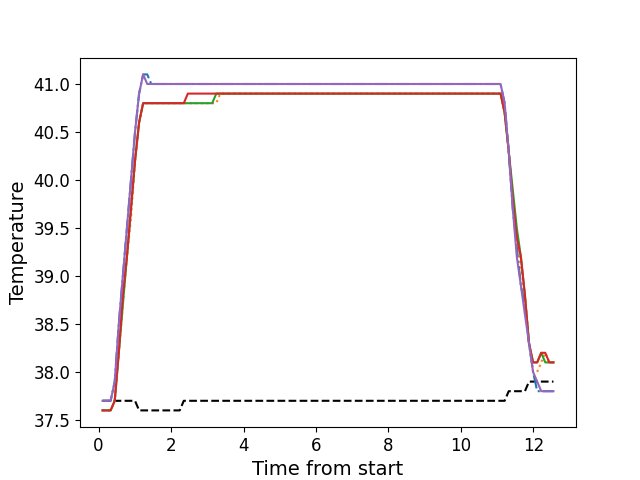

Data behind this chart, as committed beside it:
, times, neutral, z1, z2, z3, z4, z5
0, 0.1106, 37.7, 37.7, 37.6, 37.6, 37.6, 37.7
1, 0.2216, 37.7, 37.7, 37.6, 37.6, 37.6, 37.7
2, 0.334, 37.7, 37.7, 37.6, 37.6, 37.6, 37.7
3, 0.4466, 37.7, 37.9, 37.7, 37.7, 37.7, 37.9
4, 0.5592, 37.7, 38.5, 38.2, 38.2, 38.2, 38.5
5, 0.6709, 37.7, 39.0, 38.7, 38.7, 38.8, 39.0
6, 0.7835, 37.7, 39.5, 39.2, 39.2, 39.2, 39.5
7, 0.8951, 37.7, 40.0, 39.6, 39.7, 39.7, 40.0
8, 1.007, 37.7, 40.5, 40.2, 40.2, 40.2, 40.5
9, 1.119, 37.6, 40.9, 40.6, 40.6, 40.6, 40.9
10, 1.231, 37.6, 41.1, 40.8, 40.8, 40.8, 41.1
11, 1.344, 37.6, 41.1, 40.8, 40.8, 40.8, 41.0
12, 1.455, 37.6, 41.0, 40.8, 40.8, 40.8, 41.0
13, 1.567, 37.6, 41.0, 40.8, 40.8, 40.8, 41.0
14, 1.68, 37.6, 41.0, 40.8, 40.8, 40.8, 41.0
15, 1.791, 37.6, 41.0, 40.8, 40.8, 40.8, 41.0
16, 1.904, 37.6, 41.0, 40.8, 40.8, 40.8, 41.0
17, 2.015, 37.6, 41.0, 40.8, 40.8, 40.8, 41.0
18, 2.128, 37.6, 41.0, 40.8, 40.8, 40.8, 41.0
19, 2.24, 37.6, 41.0, 40.8, 40.8, 40.8, 41.0
20, 2.352, 37.7, 41.0, 40.8, 40.8, 40.8, 41.0
21, 2.464, 37.7, 41.0, 40.8, 40.8, 40.9, 41.0
22, 2.576, 37.7, 41.0, 40.8, 40.8, 40.9, 41.0
23, 2.688, 37.7, 41.0, 40.8, 40.8, 40.9, 41.0
24, 2.8, 37.7, 41.0, 40.8, 40.8, 40.9, 41.0
25, 2.912, 37.7, 41.0, 40.8, 40.8, 40.9, 41.0
26, 3.024, 37.7, 41.0, 40.8, 40.8, 40.9, 41.0
27, 3.136, 37.7, 41.0, 40.8, 40.8, 40.9, 41.0
28, 3.248, 37.7, 41.0, 40.8, 40.9, 40.9, 41.0
29, 3.36, 37.7, 41.0, 40.9, 40.9, 40.9, 41.0
30, 3.473, 37.7, 41.0, 40.9, 40.9, 40.9, 41.0
31, 3.584, 37.7, 41.0, 40.9, 40.9, 40.9, 41.0
32, 3.697, 37.7, 41.0, 40.9, 40.9, 40.9, 41.0
33, 3.809, 37.7, 41.0, 40.9, 40.9, 40.9, 41.0
34, 3.921, 37.7, 41.0, 40.9, 40.9, 40.9, 41.0
35, 4.034, 37.7, 41.0, 40.9, 40.9, 40.9, 41.0
36, 4.144, 37.7, 41.0, 40.9, 40.9, 40.9, 41.0
37, 4.257, 37.7, 41.0, 40.9, 40.9, 40.9, 41.0
38, 4.369, 37.7, 41.0, 40.9, 40.9, 40.9, 41.0
39, 4.481, 37.7, 41.0, 40.9, 40.9, 40.9, 41.0
40, 4.593, 37.7, 41.0, 40.9, 40.9, 40.9, 41.0
41, 4.704, 37.7, 41.0, 40.9, 40.9, 40.9, 41.0
42, 4.816, 37.7, 41.0, 40.9, 40.9, 40.9, 41.0
43, 4.929, 37.7, 41.0, 40.9, 40.9, 40.9, 41.0
44, 5.042, 37.7, 41.0, 40.9, 40.9, 40.9, 41.0
45, 5.153, 37.7, 41.0, 40.9, 40.9, 40.9, 41.0
46, 5.266, 37.7, 41.0, 40.9, 40.9, 40.9, 41.0
47, 5.378, 37.7, 41.0, 40.9, 40.9, 40.9, 41.0
48, 5.489, 37.7, 41.0, 40.9, 40.9, 40.9, 41.0
49, 5.602, 37.7, 41.0, 40.9, 40.9, 40.9, 41.0
50, 5.713, 37.7, 41.0, 40.9, 40.9, 40.9, 41.0
51, 5.826, 37.7, 41.0, 40.9, 40.9, 40.9, 41.0
52, 5.938, 37.7, 41.0, 40.9, 40.9, 40.9, 41.0
53, 6.05, 37.7, 41.0, 40.9, 40.9, 40.9, 41.0
54, 6.162, 37.7, 41.0, 40.9, 40.9, 40.9, 41.0
55, 6.274, 37.7, 41.0, 40.9, 40.9, 40.9, 41.0
56, 6.386, 37.7, 41.0, 40.9, 40.9, 40.9, 41.0
57, 6.498, 37.7, 41.0, 40.9, 40.9, 40.9, 41.0
58, 6.61, 37.7, 41.0, 40.9, 40.9, 40.9, 41.0
59, 6.722, 37.7, 41.0, 40.9, 40.9, 40.9, 41.0
... 52 more rows
